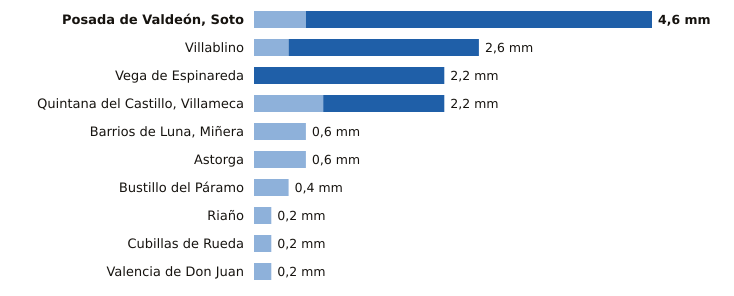

The table this chart was drawn from, first rows:
estacion, provincia, indicativo, mm_6_dias_anteriores, mm_hoy, mm_7_dias, horas_de_hoy
Posada de Valdeón, Soto, León, 1178Y, 0.6, 4.0, 4.6, 8
Villablino, León, 1541B, 0.4, 2.2, 2.6, 7
Vega de Espinareda, León, 1561I, 0.0, 2.2, 2.2, 7
Quintana del Castillo, Villameca, León, 2728B, 0.8, 1.4, 2.2, 5
Barrios de Luna, Miñera, León, 2701D, 0.6, 0.0, 0.6, 4
Astorga, León, 2734D, 0.6, 0.0, 0.6, 8
Bustillo del Páramo, León, 2742R, 0.4, 0.0, 0.4, 4
Riaño, León, 2624C, 0.2, 0.0, 0.2, 7
Cubillas de Rueda, León, 2626Y, 0.2, 0.0, 0.2, 4
Valencia de Don Juan, León, 2664B, 0.2, 0.0, 0.2, 7
